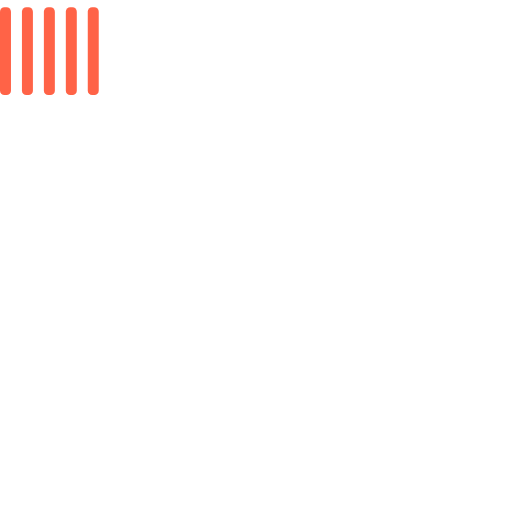
t = 0.00 s
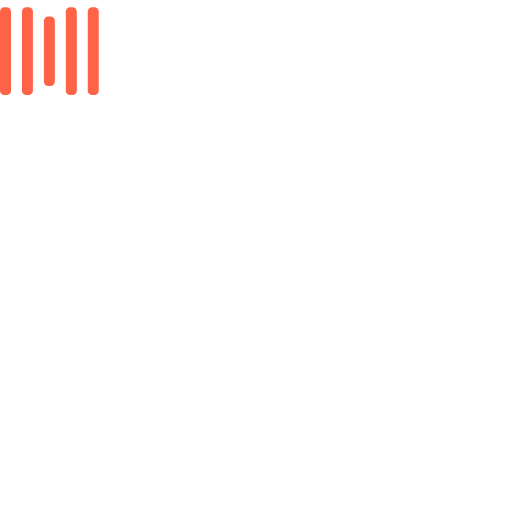
t = 0.25 s
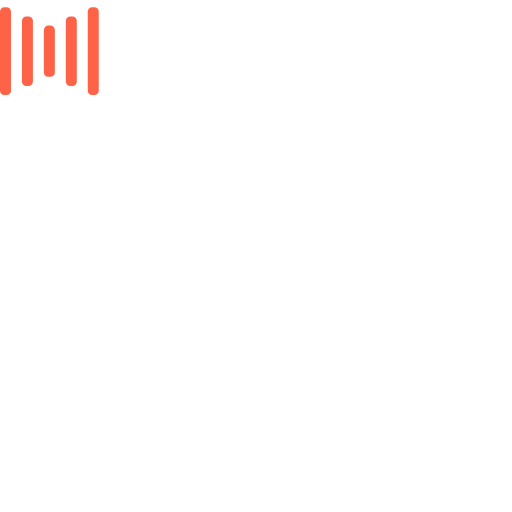
t = 0.50 s
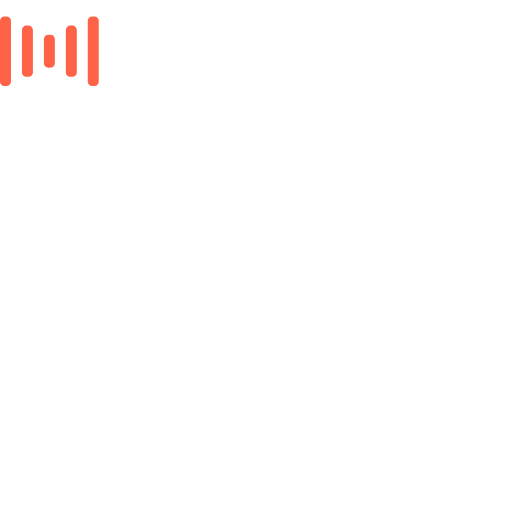
t = 0.75 s
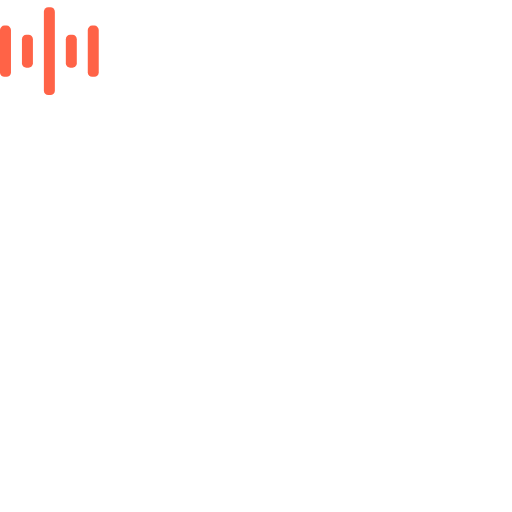
t = 1.00 s
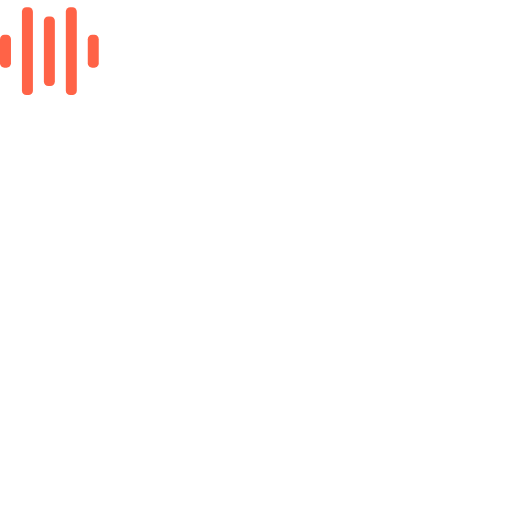
t = 1.25 s

The animated SVG that drew these frames (rendered in a browser with its animation timeline set to each time). Animation: 10 SMIL elements (animate=10); one cycle of 1.50 s, repeats indefinitely.

<svg width="135" height="140" viewBox="0 0 700 700" xmlns="http://www.w3.org/2000/svg" fill="tomato">
    <rect y="10" width="15" height="120" rx="6">
        <animate attributeName="height"
             begin="0.5s" dur="1s"
             values="120;110;100;90;80;70;60;50;40;140;120" calcMode="linear"
             repeatCount="indefinite" />
        <animate attributeName="y"
             begin="0.5s" dur="1s"
             values="10;15;20;25;30;35;40;45;50;0;10" calcMode="linear"
             repeatCount="indefinite" />
    </rect>
    <rect x="30" y="10" width="15" height="120" rx="6">
        <animate attributeName="height"
             begin="0.25s" dur="1s"
             values="120;110;100;90;80;70;60;50;40;140;120" calcMode="linear"
             repeatCount="indefinite" />
        <animate attributeName="y"
             begin="0.25s" dur="1s"
             values="10;15;20;25;30;35;40;45;50;0;10" calcMode="linear"
             repeatCount="indefinite" />
    </rect>
    <rect x="60" width="15" height="140" rx="6">
        <animate attributeName="height"
             begin="0s" dur="1s"
             values="120;110;100;90;80;70;60;50;40;140;120" calcMode="linear"
             repeatCount="indefinite" />
        <animate attributeName="y"
             begin="0s" dur="1s"
             values="10;15;20;25;30;35;40;45;50;0;10" calcMode="linear"
             repeatCount="indefinite" />
    </rect>
    <rect x="90" y="10" width="15" height="120" rx="6">
        <animate attributeName="height"
             begin="0.25s" dur="1s"
             values="120;110;100;90;80;70;60;50;40;140;120" calcMode="linear"
             repeatCount="indefinite" />
        <animate attributeName="y"
             begin="0.25s" dur="1s"
             values="10;15;20;25;30;35;40;45;50;0;10" calcMode="linear"
             repeatCount="indefinite" />
    </rect>
    <rect x="120" y="10" width="15" height="120" rx="6">
        <animate attributeName="height"
             begin="0.5s" dur="1s"
             values="120;110;100;90;80;70;60;50;40;140;120" calcMode="linear"
             repeatCount="indefinite" />
        <animate attributeName="y"
             begin="0.5s" dur="1s"
             values="10;15;20;25;30;35;40;45;50;0;10" calcMode="linear"
             repeatCount="indefinite" />
    </rect>
</svg>